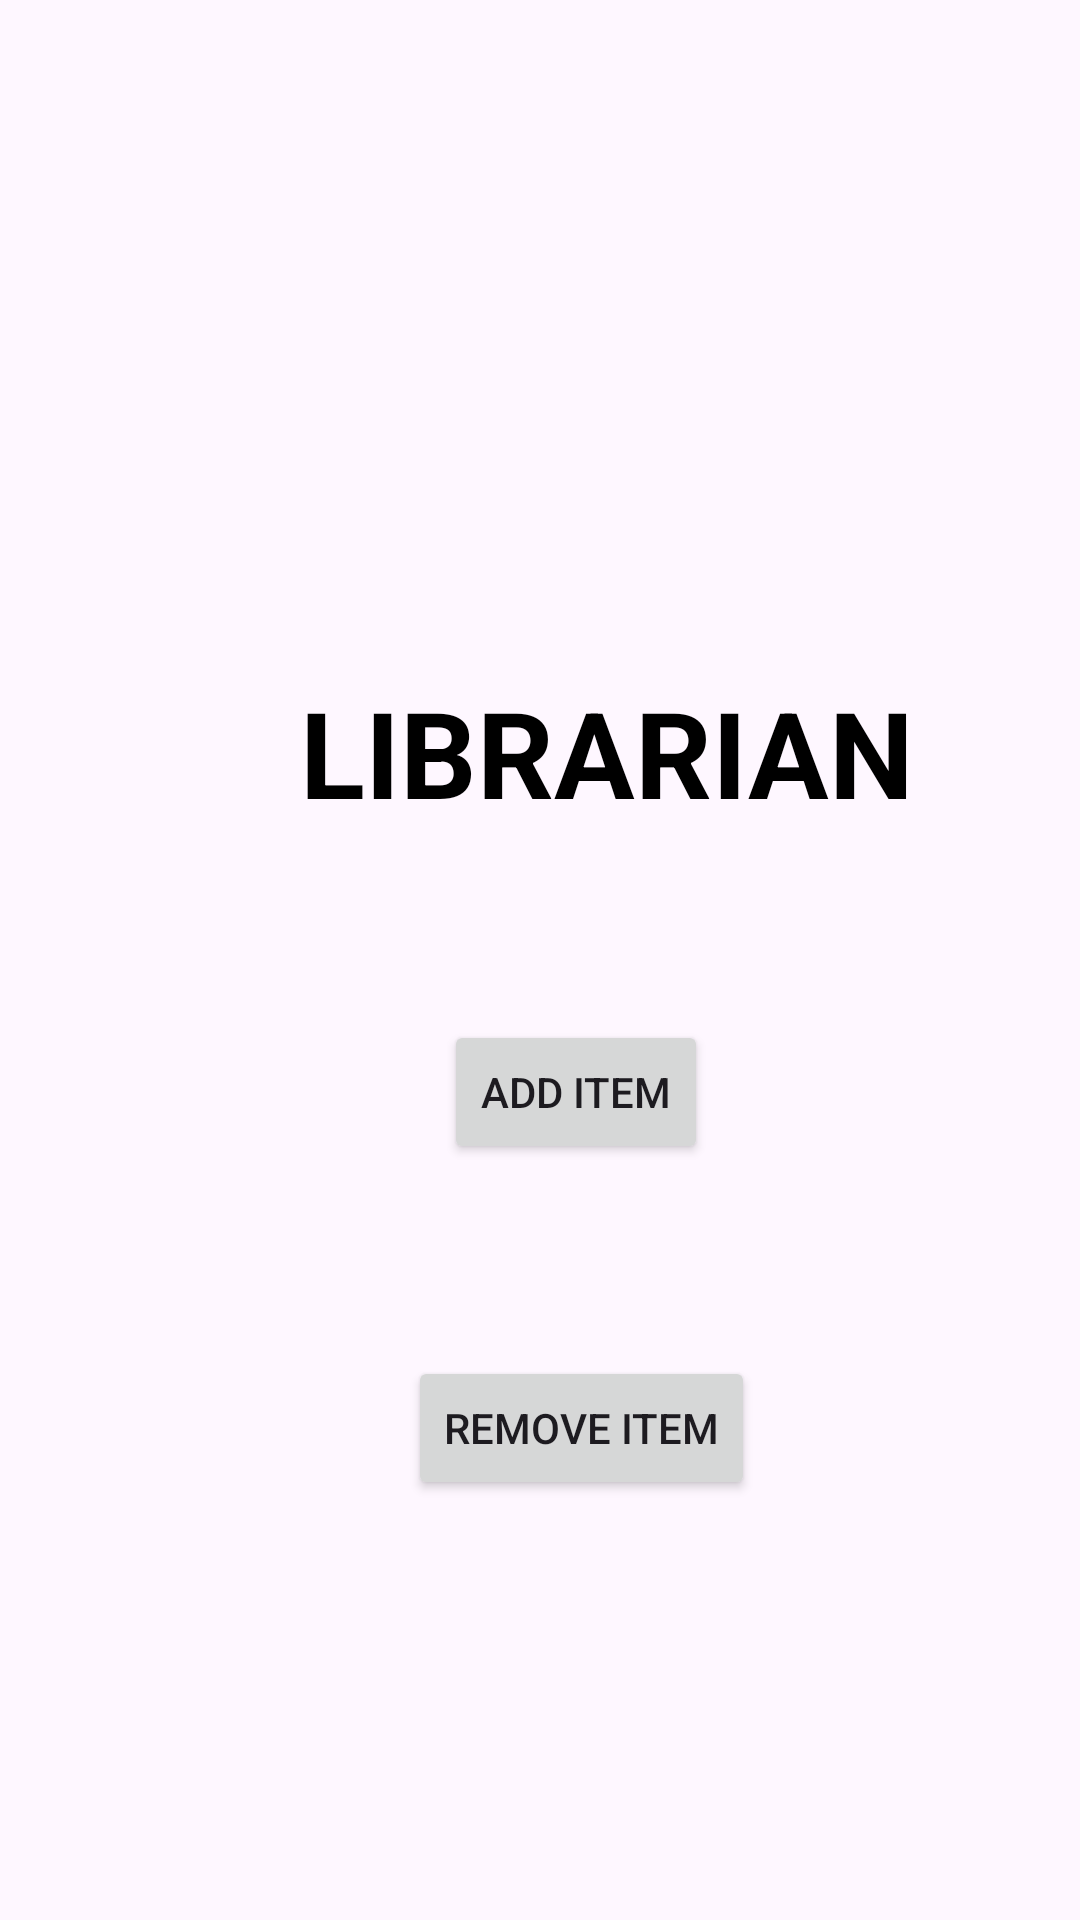

Write the Android layout XML for this screen, with the resource values it uses.
<!-- AndroidManifest.xml: application theme Theme.Projet_Info -->
<!-- res/layout/activity_librarian.xml -->
<?xml version="1.0" encoding="utf-8"?>
<androidx.constraintlayout.widget.ConstraintLayout xmlns:android="http://schemas.android.com/apk/res/android"
    xmlns:app="http://schemas.android.com/apk/res-auto"
    xmlns:tools="http://schemas.android.com/tools"
    android:layout_width="match_parent"
    android:layout_height="match_parent"
    tools:context=".Librarian_activity">

    <Button
        android:id="@+id/btn_additem"
        android:layout_width="wrap_content"
        android:layout_height="wrap_content"
        android:layout_marginStart="148dp"
        android:layout_marginTop="340dp"
        android:text="Add Item"
        app:layout_constraintStart_toStartOf="parent"
        app:layout_constraintTop_toTopOf="parent" />

    <Button
        android:id="@+id/btn_removeitem"
        android:layout_width="wrap_content"
        android:layout_height="wrap_content"
        android:layout_marginStart="136dp"
        android:layout_marginTop="452dp"
        android:text="Remove Item"
        app:layout_constraintStart_toStartOf="parent"
        app:layout_constraintTop_toTopOf="parent" />

    <TextView
        android:layout_width="wrap_content"
        android:layout_height="wrap_content"
        android:layout_marginStart="100dp"
        android:layout_marginTop="224dp"
        android:text="LIBRARIAN"
        android:textColor="#FF000000"
        android:textSize="40sp"
        android:textStyle="bold"
        app:layout_constraintStart_toStartOf="parent"
        app:layout_constraintTop_toTopOf="parent" />

</androidx.constraintlayout.widget.ConstraintLayout>
<!-- resources referenced by this layout -->
<resources>
  <style name="Theme.Projet_Info" parent="Base.Theme.Projet_Info" />
  <style name="Base.Theme.Projet_Info" parent="Theme.Material3.DayNight.NoActionBar">
          
          
      </style>
</resources>
